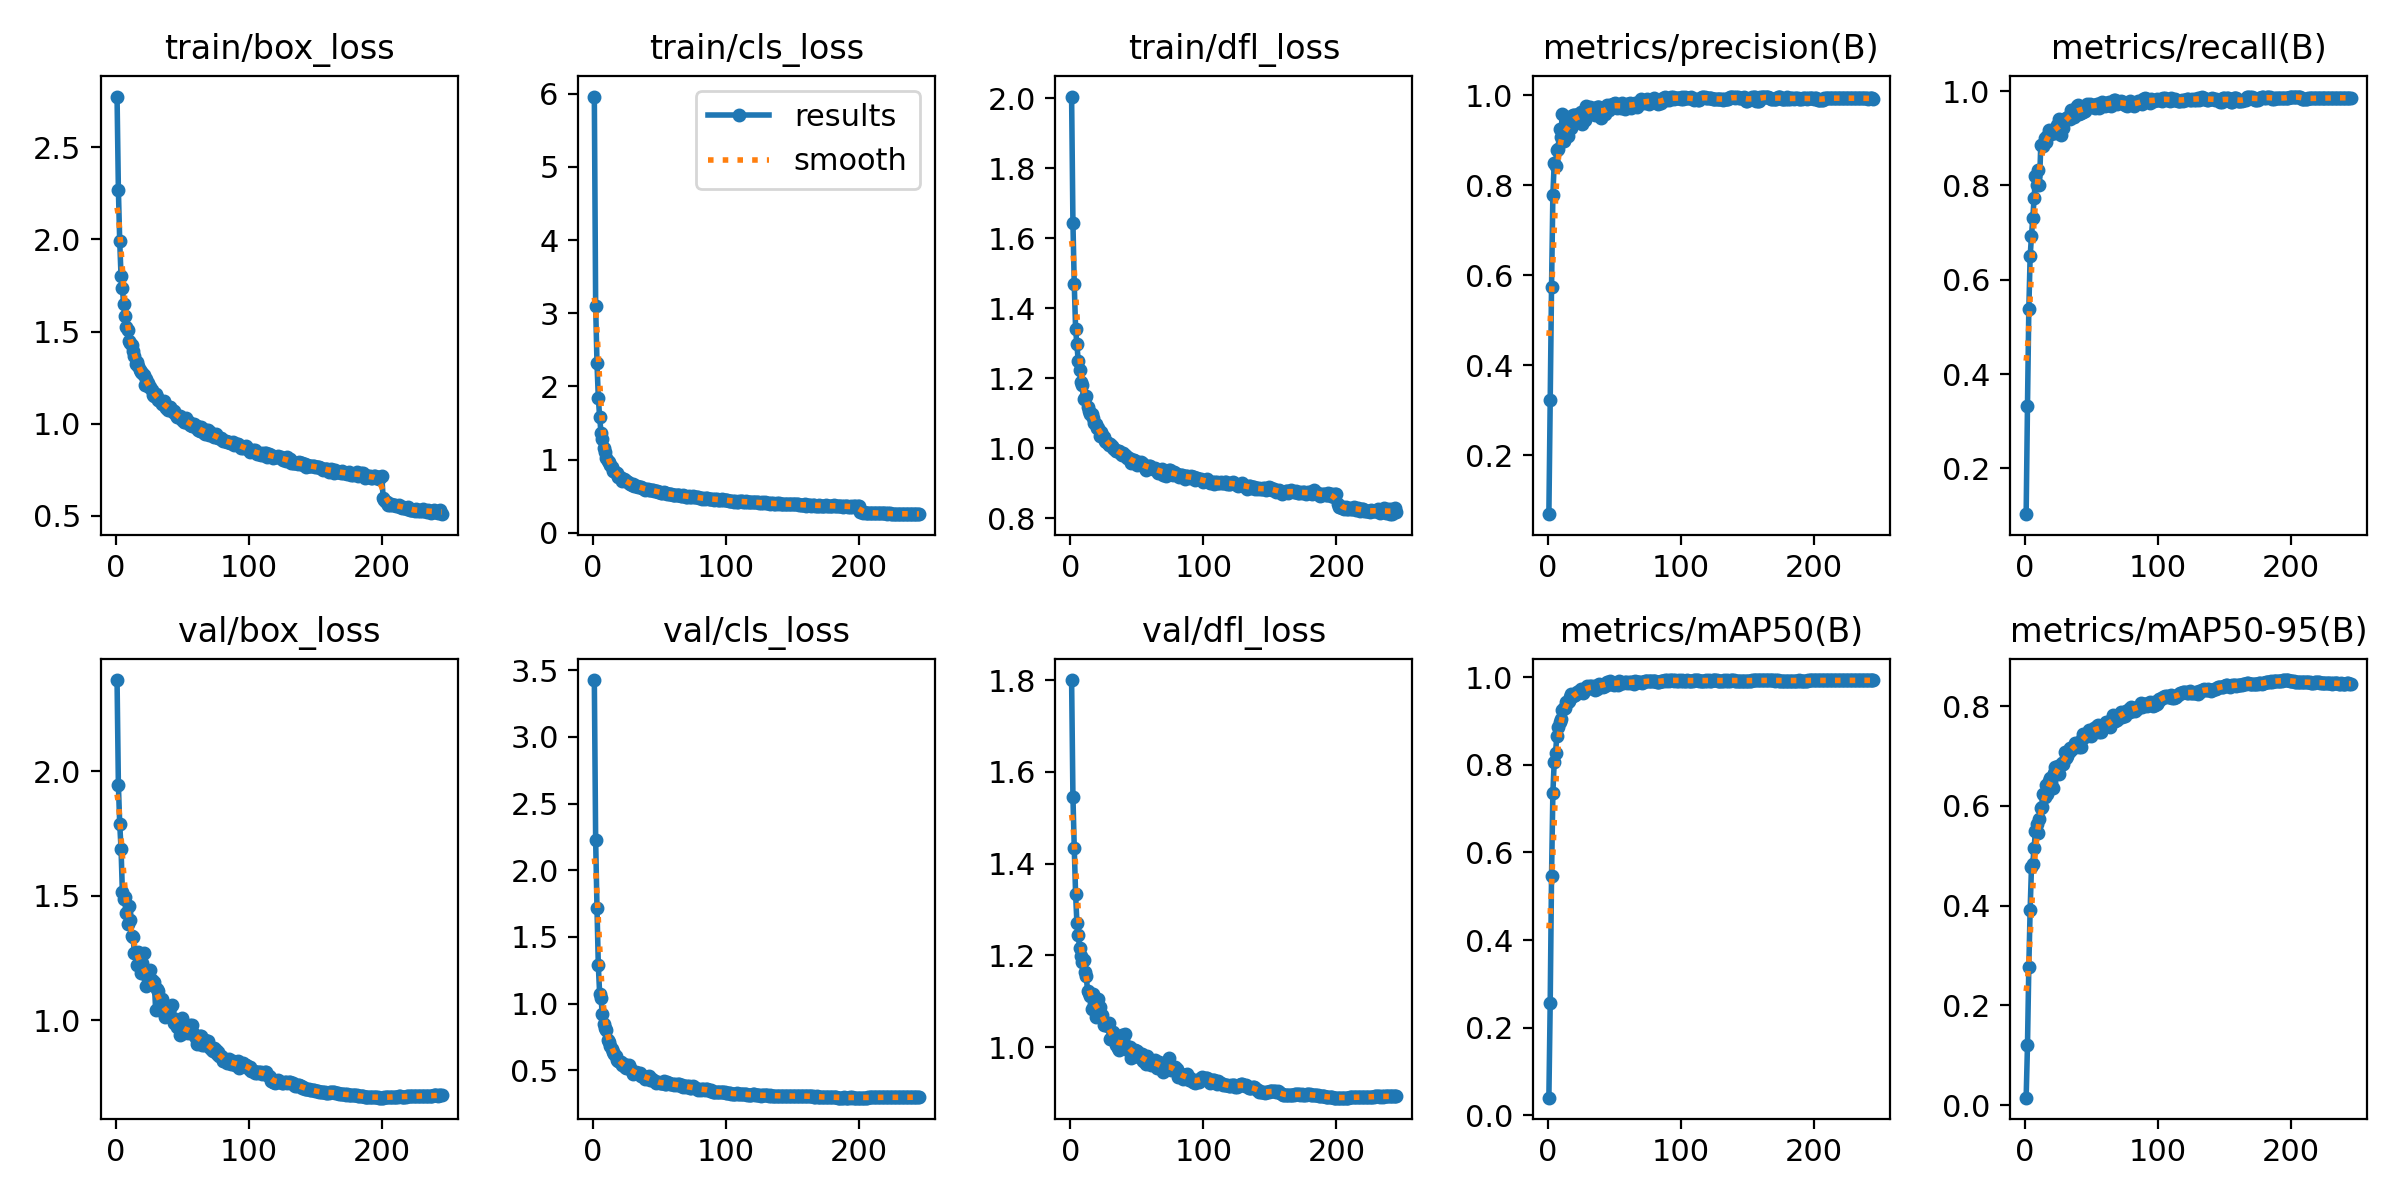

Values plotted in this chart, from the file beside it:
epoch, time, train/box_loss, train/cls_loss, train/dfl_loss, metrics/precision(B), metrics/recall(B), metrics/mAP50(B), metrics/mAP50-95(B), val/box_loss, val/cls_loss, val/dfl_loss, lr/pg0, lr/pg1, lr/pg2
1, 155, 2.775, 5.961, 2.005, 0.06957, 0.1031, 0.03996, 0.01493, 2.367, 3.427, 1.8, 0.06685, 6.64376e-05, 6.64376e-05
2, 298.3, 2.27, 3.096, 1.645, 0.3232, 0.3331, 0.2571, 0.1199, 1.947, 2.226, 1.546, 0.03358, 0.0001331, 0.0001331
3, 441.4, 1.991, 2.317, 1.468, 0.5737, 0.5371, 0.5459, 0.2773, 1.789, 1.718, 1.434, 0.0003143, 0.0001997, 0.0001997
4, 581.4, 1.801, 1.845, 1.342, 0.7782, 0.6497, 0.7355, 0.392, 1.69, 1.286, 1.334, 0.0001999, 0.0001999, 0.0001999
5, 720.6, 1.736, 1.579, 1.297, 0.8492, 0.6924, 0.8064, 0.4767, 1.515, 1.075, 1.269, 0.0001999, 0.0001999, 0.0001999
6, 863.3, 1.647, 1.369, 1.249, 0.8424, 0.7314, 0.8276, 0.4842, 1.487, 1.04, 1.244, 0.0001998, 0.0001998, 0.0001998
7, 1006, 1.587, 1.285, 1.223, 0.8797, 0.7738, 0.8665, 0.5157, 1.496, 0.923, 1.216, 0.0001997, 0.0001997, 0.0001997
8, 1148, 1.523, 1.163, 1.189, 0.8813, 0.8203, 0.8856, 0.5497, 1.429, 0.8455, 1.199, 0.0001996, 0.0001996, 0.0001996
9, 1291, 1.507, 1.106, 1.181, 0.9244, 0.801, 0.899, 0.564, 1.384, 0.816, 1.186, 0.0001995, 0.0001995, 0.0001995
10, 1435, 1.448, 1.019, 1.14, 0.9079, 0.8335, 0.9059, 0.5453, 1.46, 0.7989, 1.189, 0.0001994, 0.0001994, 0.0001994
11, 1577, 1.44, 0.9828, 1.144, 0.9577, 0.8, 0.9256, 0.5734, 1.403, 0.7291, 1.163, 0.0001992, 0.0001992, 0.0001992
12, 1719, 1.427, 0.9639, 1.149, 0.8991, 0.8861, 0.9296, 0.5956, 1.339, 0.7108, 1.155, 0.0001991, 0.0001991, 0.0001991
13, 1859, 1.395, 0.9218, 1.117, 0.9071, 0.8851, 0.9311, 0.5979, 1.336, 0.6813, 1.123, 0.0001989, 0.0001989, 0.0001989
14, 2001, 1.367, 0.8953, 1.106, 0.9159, 0.8843, 0.9441, 0.6231, 1.271, 0.6562, 1.119, 0.0001987, 0.0001987, 0.0001987
15, 2141, 1.325, 0.8424, 1.099, 0.9106, 0.9007, 0.9433, 0.6172, 1.268, 0.6329, 1.112, 0.0001985, 0.0001985, 0.0001985
16, 2281, 1.337, 0.8469, 1.098, 0.9522, 0.8919, 0.9452, 0.6416, 1.222, 0.6229, 1.083, 0.0001983, 0.0001983, 0.0001983
17, 2423, 1.314, 0.8125, 1.086, 0.9442, 0.904, 0.9557, 0.6245, 1.273, 0.6088, 1.116, 0.0001981, 0.0001981, 0.0001981
18, 2562, 1.293, 0.8131, 1.073, 0.9277, 0.9182, 0.9611, 0.6499, 1.216, 0.5781, 1.094, 0.0001978, 0.0001978, 0.0001978
19, 2704, 1.279, 0.7623, 1.071, 0.9569, 0.9102, 0.9568, 0.655, 1.188, 0.5716, 1.065, 0.0001976, 0.0001976, 0.0001976
20, 2845, 1.273, 0.7678, 1.059, 0.9563, 0.9093, 0.9601, 0.647, 1.231, 0.564, 1.085, 0.0001973, 0.0001973, 0.0001973
21, 2985, 1.264, 0.753, 1.057, 0.9419, 0.9186, 0.9589, 0.6365, 1.269, 0.5629, 1.105, 0.000197, 0.000197, 0.000197
22, 3126, 1.208, 0.7106, 1.036, 0.9505, 0.9169, 0.9665, 0.6655, 1.198, 0.5363, 1.088, 0.0001967, 0.0001967, 0.0001967
23, 3266, 1.242, 0.7278, 1.046, 0.959, 0.9104, 0.9638, 0.6776, 1.136, 0.545, 1.068, 0.0001964, 0.0001964, 0.0001964
24, 3406, 1.222, 0.7194, 1.04, 0.9493, 0.9287, 0.9684, 0.6752, 1.165, 0.5212, 1.07, 0.000196, 0.000196, 0.000196
25, 3546, 1.202, 0.7049, 1.032, 0.9623, 0.9219, 0.9733, 0.6792, 1.154, 0.5192, 1.049, 0.0001957, 0.0001957, 0.0001957
26, 3687, 1.199, 0.6923, 1.021, 0.9371, 0.9398, 0.9719, 0.6633, 1.201, 0.5162, 1.052, 0.0001953, 0.0001953, 0.0001953
27, 3827, 1.183, 0.6818, 1.019, 0.9632, 0.9068, 0.9654, 0.6827, 1.162, 0.5361, 1.049, 0.0001949, 0.0001949, 0.0001949
28, 3968, 1.157, 0.6674, 1.015, 0.9458, 0.9364, 0.9703, 0.686, 1.142, 0.5129, 1.045, 0.0001945, 0.0001945, 0.0001945
29, 4109, 1.151, 0.6555, 1.011, 0.9756, 0.9226, 0.9726, 0.6841, 1.153, 0.4931, 1.052, 0.0001941, 0.0001941, 0.0001941
30, 4248, 1.161, 0.6644, 1.014, 0.9719, 0.9405, 0.9805, 0.7084, 1.042, 0.4675, 1.018, 0.0001937, 0.0001937, 0.0001937
31, 4388, 1.144, 0.633, 1.007, 0.9635, 0.9437, 0.9756, 0.6967, 1.126, 0.4876, 1.025, 0.0001933, 0.0001933, 0.0001933
32, 4529, 1.131, 0.6358, 1, 0.9736, 0.9411, 0.9811, 0.6995, 1.118, 0.4842, 1.033, 0.0001928, 0.0001928, 0.0001928
33, 4669, 1.125, 0.6328, 0.9991, 0.9722, 0.9481, 0.9796, 0.7082, 1.061, 0.4803, 1.022, 0.0001923, 0.0001923, 0.0001923
34, 4810, 1.121, 0.6293, 0.992, 0.9689, 0.9409, 0.9781, 0.7154, 1.068, 0.4678, 1.004, 0.0001919, 0.0001919, 0.0001919
35, 4951, 1.109, 0.6195, 0.9912, 0.9579, 0.9608, 0.9798, 0.7117, 1.085, 0.4766, 1.003, 0.0001914, 0.0001914, 0.0001914
36, 5092, 1.122, 0.6306, 0.9916, 0.956, 0.9465, 0.9719, 0.715, 1.027, 0.4565, 0.9973, 0.0001909, 0.0001909, 0.0001909
37, 5233, 1.098, 0.612, 0.9912, 0.9754, 0.9452, 0.9735, 0.7202, 1.014, 0.4593, 0.9942, 0.0001903, 0.0001903, 0.0001903
38, 5371, 1.083, 0.5963, 0.9851, 0.9749, 0.9594, 0.9816, 0.7261, 1.027, 0.4475, 1.009, 0.0001898, 0.0001898, 0.0001898
39, 5511, 1.073, 0.5894, 0.9824, 0.9754, 0.9683, 0.985, 0.726, 1.023, 0.4362, 1.026, 0.0001893, 0.0001893, 0.0001893
40, 5652, 1.089, 0.5944, 0.9867, 0.9508, 0.9709, 0.9828, 0.7196, 1.047, 0.4486, 1.016, 0.0001887, 0.0001887, 0.0001887
41, 5791, 1.088, 0.5964, 0.9825, 0.9672, 0.9511, 0.9827, 0.7175, 1.047, 0.4477, 1.028, 0.0001881, 0.0001881, 0.0001881
42, 5932, 1.073, 0.5867, 0.9791, 0.9633, 0.9537, 0.9789, 0.7171, 1.062, 0.4585, 1.003, 0.0001875, 0.0001875, 0.0001875
43, 6072, 1.063, 0.5788, 0.972, 0.9595, 0.9673, 0.9811, 0.7333, 1.007, 0.4277, 0.9948, 0.0001869, 0.0001869, 0.0001869
44, 6212, 1.071, 0.5768, 0.9718, 0.9645, 0.9553, 0.9881, 0.7433, 0.988, 0.4346, 0.9912, 0.0001863, 0.0001863, 0.0001863
45, 6353, 1.046, 0.5804, 0.969, 0.9786, 0.9575, 0.9897, 0.7394, 0.9976, 0.4275, 0.9992, 0.0001857, 0.0001857, 0.0001857
46, 6492, 1.038, 0.5717, 0.9596, 0.9667, 0.9667, 0.9857, 0.744, 0.9725, 0.4207, 0.9761, 0.0001851, 0.0001851, 0.0001851
47, 6631, 1.042, 0.563, 0.968, 0.9791, 0.9736, 0.9912, 0.7409, 0.9759, 0.406, 0.9933, 0.0001844, 0.0001844, 0.0001844
48, 6771, 1.04, 0.563, 0.966, 0.9733, 0.9673, 0.985, 0.7511, 0.9392, 0.4105, 0.9856, 0.0001837, 0.0001837, 0.0001837
49, 6911, 1.032, 0.5581, 0.963, 0.9817, 0.9735, 0.9869, 0.7465, 0.9963, 0.4081, 0.9928, 0.0001831, 0.0001831, 0.0001831
50, 7050, 1.022, 0.5545, 0.9533, 0.9812, 0.9684, 0.9833, 0.7399, 1.01, 0.4036, 0.992, 0.0001824, 0.0001824, 0.0001824
51, 7190, 1.011, 0.5415, 0.9605, 0.9829, 0.9659, 0.985, 0.749, 0.9467, 0.4015, 0.9809, 0.0001817, 0.0001817, 0.0001817
52, 7330, 1.011, 0.5416, 0.9574, 0.9717, 0.9711, 0.9879, 0.7564, 0.9513, 0.4051, 0.9783, 0.000181, 0.000181, 0.000181
53, 7470, 1.029, 0.5499, 0.9599, 0.9761, 0.9647, 0.9835, 0.7549, 0.9534, 0.4153, 0.9759, 0.0001802, 0.0001802, 0.0001802
54, 7611, 1.01, 0.5359, 0.9587, 0.9769, 0.9729, 0.9907, 0.76, 0.9486, 0.3967, 0.9852, 0.0001795, 0.0001795, 0.0001795
55, 7751, 1.009, 0.5479, 0.9549, 0.9722, 0.9735, 0.9904, 0.7628, 0.9528, 0.3988, 0.9686, 0.0001787, 0.0001787, 0.0001787
56, 7891, 0.994, 0.5293, 0.945, 0.9835, 0.9647, 0.9864, 0.7472, 0.9802, 0.4095, 0.9716, 0.000178, 0.000178, 0.000178
57, 8031, 0.9883, 0.5327, 0.9398, 0.9787, 0.9692, 0.9875, 0.748, 0.9816, 0.4069, 0.9621, 0.0001772, 0.0001772, 0.0001772
58, 8172, 0.9877, 0.5252, 0.9438, 0.9688, 0.9762, 0.9894, 0.755, 0.9475, 0.3968, 0.9798, 0.0001764, 0.0001764, 0.0001764
59, 8312, 0.9958, 0.5327, 0.9502, 0.9765, 0.9724, 0.9892, 0.7576, 0.9397, 0.3932, 0.9697, 0.0001756, 0.0001756, 0.0001756
60, 8454, 0.98, 0.513, 0.9502, 0.9813, 0.9684, 0.9881, 0.7572, 0.9266, 0.3924, 0.9648, 0.0001748, 0.0001748, 0.0001748
... 185 more rows
